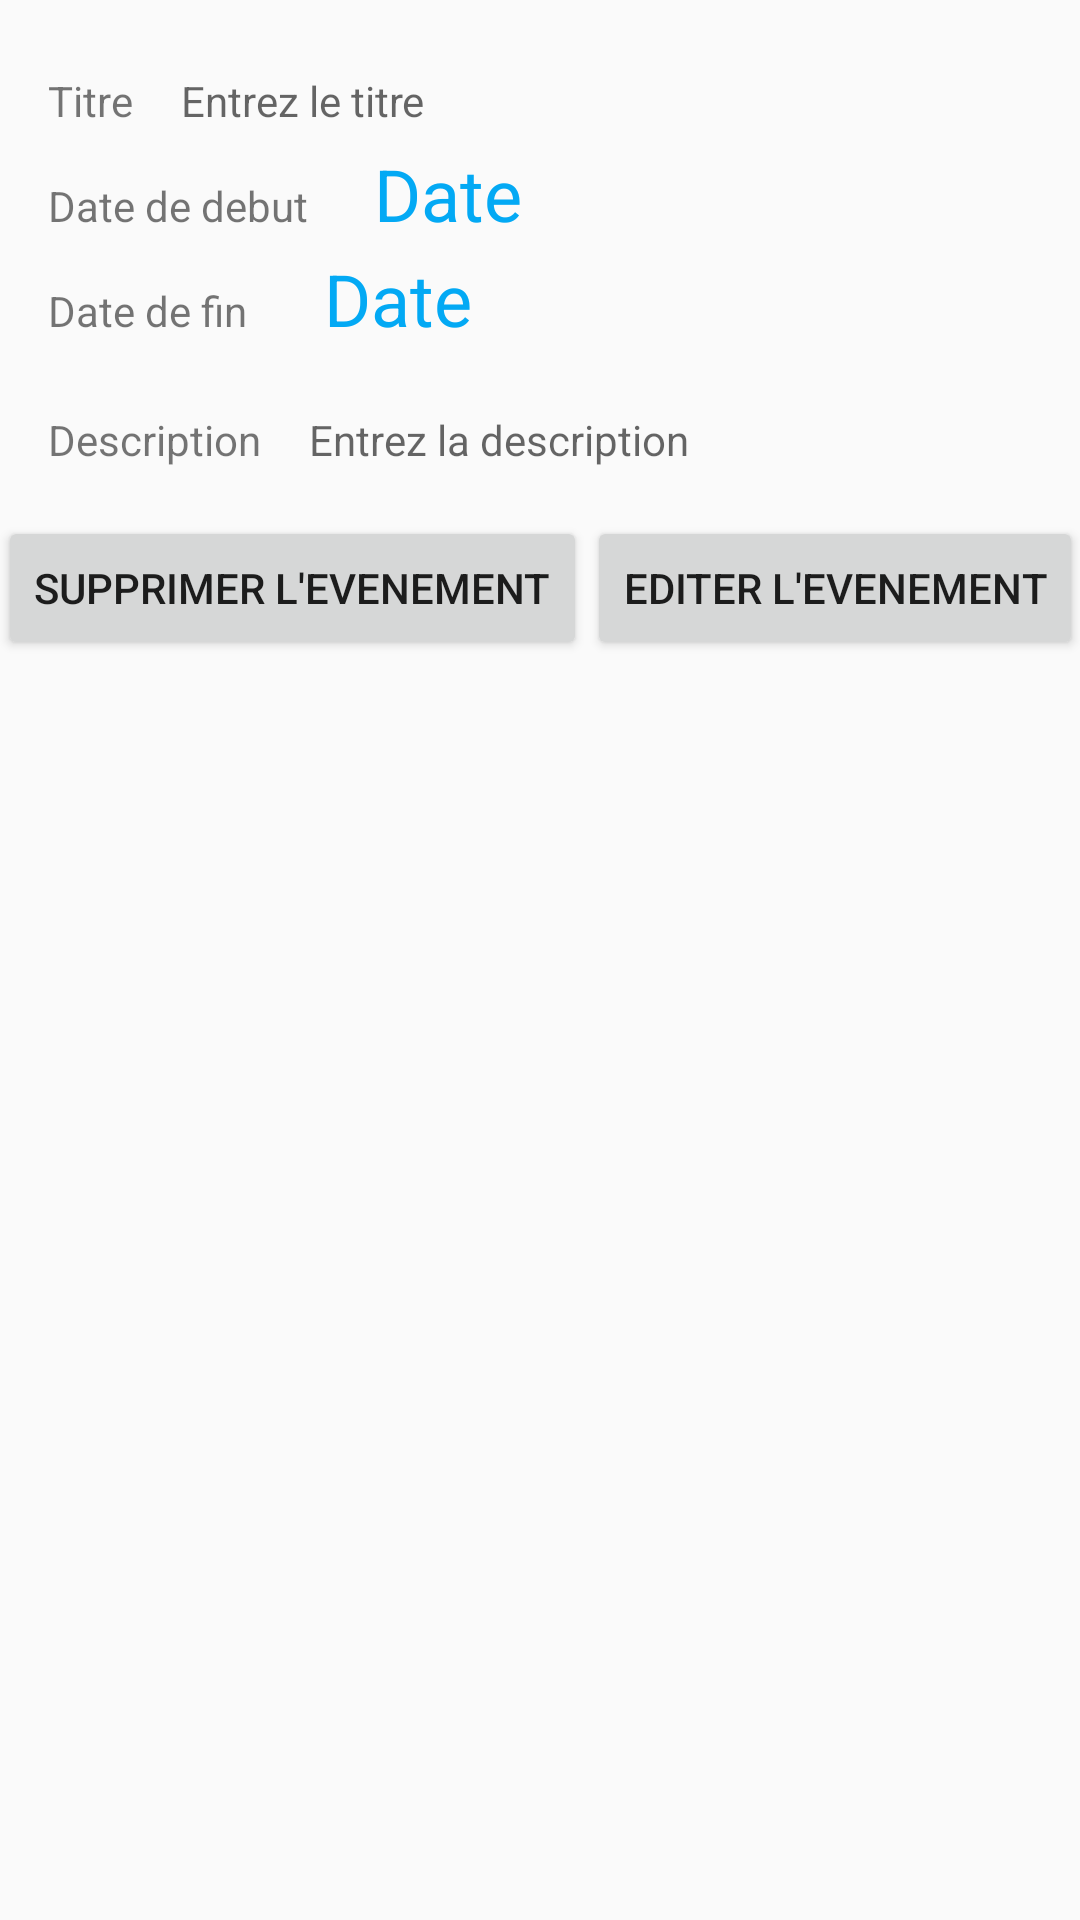

Write the Android layout XML for this screen, with the resource values it uses.
<!-- AndroidManifest.xml: application theme AppTheme -->
<!-- res/layout/activity_consulter_evenement.xml -->
<?xml version="1.0" encoding="utf-8"?>
<android.support.constraint.ConstraintLayout xmlns:android="http://schemas.android.com/apk/res/android"
    xmlns:app="http://schemas.android.com/apk/res-auto"
    xmlns:tools="http://schemas.android.com/tools"
    android:id="@+id/layoutConsult"
    android:layout_width="match_parent"
    android:layout_height="match_parent"
    tools:context="afpa.dl101_filrouge_android.vues.AjouterEvenement"
    tools:layout_editor_absoluteX="0dp"
    tools:layout_editor_absoluteY="81dp">

    <TextView
        android:id="@+id/tv_Titre"
        android:layout_width="wrap_content"
        android:layout_height="wrap_content"
        android:layout_marginLeft="16dp"
        android:layout_marginStart="16dp"
        android:layout_marginTop="24dp"
        android:text="@string/titre"
        app:layout_constraintLeft_toLeftOf="parent"
        app:layout_constraintTop_toTopOf="parent" />

    <TextView
        android:id="@+id/editTitre"
        android:layout_width="0dp"
        android:layout_height="wrap_content"
        android:layout_marginEnd="16dp"
        android:layout_marginLeft="16dp"
        android:layout_marginRight="16dp"
        android:layout_marginStart="16dp"
        android:ems="10"
        android:hint="@string/entrezTitre"
        app:layout_constraintBaseline_toBaselineOf="@+id/tv_Titre"
        app:layout_constraintHorizontal_bias="0.0"
        app:layout_constraintLeft_toRightOf="@+id/tv_Titre"
        app:layout_constraintRight_toRightOf="parent" />

    <TextView
        android:id="@+id/tv_DateDebut"
        android:layout_width="wrap_content"
        android:layout_height="wrap_content"
        android:layout_marginLeft="16dp"
        android:layout_marginStart="16dp"
        android:layout_marginTop="16dp"
        android:text="@string/tv_dateDebut"
        app:layout_constraintLeft_toLeftOf="parent"
        app:layout_constraintTop_toBottomOf="@+id/editTitre" />

    <TextView
        android:id="@+id/dateDebutDisplay"
        android:layout_width="wrap_content"
        android:layout_height="wrap_content"
        android:layout_marginEnd="16dp"
        android:layout_marginLeft="3dp"
        android:layout_marginRight="16dp"
        android:layout_marginStart="3dp"
        android:text="@string/dateDisplay"
        android:textAppearance="@style/TextContactContactName"
        app:layout_constraintBaseline_toBaselineOf="@+id/tv_DateDebut"
        app:layout_constraintHorizontal_bias="0.1"
        app:layout_constraintLeft_toRightOf="@+id/tv_DateDebut"
        app:layout_constraintRight_toRightOf="parent" />

    <TextView
        android:id="@+id/tv_DateFin"
        android:layout_width="wrap_content"
        android:layout_height="wrap_content"
        android:layout_marginLeft="16dp"
        android:layout_marginStart="16dp"
        android:layout_marginTop="16dp"
        android:text="@string/tv_dateFin"
        app:layout_constraintLeft_toLeftOf="parent"
        app:layout_constraintTop_toBottomOf="@+id/tv_DateDebut" />

    <TextView
        android:id="@+id/dateFinDisplay"
        android:layout_width="wrap_content"
        android:layout_height="wrap_content"
        android:layout_marginEnd="16dp"
        android:layout_marginLeft="16dp"
        android:layout_marginRight="16dp"
        android:layout_marginStart="16dp"
        android:text="@string/dateDisplay"
        android:textAppearance="@style/TextContactContactName"
        app:layout_constraintBaseline_toBaselineOf="@+id/tv_DateFin"
        app:layout_constraintHorizontal_bias="0.05"
        app:layout_constraintLeft_toRightOf="@+id/tv_DateFin"
        app:layout_constraintRight_toRightOf="parent" />

    <TextView
        android:id="@+id/textView2"
        android:layout_width="wrap_content"
        android:layout_height="wrap_content"
        android:layout_marginLeft="16dp"
        android:layout_marginStart="16dp"
        android:layout_marginTop="24dp"
        android:text="@string/tv_Description"
        app:layout_constraintLeft_toLeftOf="parent"
        app:layout_constraintTop_toBottomOf="@+id/tv_DateFin" />

    <TextView
        android:id="@+id/editDescription"
        android:layout_width="0dp"
        android:layout_height="wrap_content"
        android:layout_marginEnd="16dp"
        android:layout_marginLeft="16dp"
        android:layout_marginRight="16dp"
        android:layout_marginStart="16dp"
        android:ems="10"
        android:hint="@string/entrezDescription"
        app:layout_constraintBaseline_toBaselineOf="@+id/textView2"
        app:layout_constraintHorizontal_bias="0.0"
        app:layout_constraintLeft_toRightOf="@+id/textView2"
        app:layout_constraintRight_toRightOf="parent" />

    <Button
        android:id="@+id/btn_EditEvent"
        android:layout_width="wrap_content"
        android:layout_height="wrap_content"
        android:layout_marginTop="16dp"
        android:onClick="onClick"
        android:text="@string/btn_EditEvent"
        app:layout_constraintLeft_toRightOf="@+id/btn_DelEvent"
        app:layout_constraintRight_toRightOf="parent"
        app:layout_constraintTop_toBottomOf="@+id/editDescription" />

    <Button
        android:id="@+id/btn_DelEvent"
        android:layout_width="wrap_content"
        android:layout_height="wrap_content"
        android:layout_marginTop="16dp"
        android:onClick="onClick"
        android:text="@string/btn_DelEvent"
        app:layout_constraintLeft_toLeftOf="parent"
        app:layout_constraintRight_toLeftOf="@+id/btn_EditEvent"
        app:layout_constraintTop_toBottomOf="@+id/editDescription" />

</android.support.constraint.ConstraintLayout>
<!-- resources referenced by this layout -->
<resources>
  <string name="btn_DelEvent">Supprimer l\'evenement</string>
  <string name="btn_EditEvent">Editer l\'evenement</string>
  <string name="dateDisplay">Date</string>
  <string name="entrezDescription">Entrez la description</string>
  <string name="entrezTitre">Entrez le titre</string>
  <string name="titre">Titre</string>
  <string name="tv_Description">Description</string>
  <string name="tv_dateDebut">Date de debut</string>
  <string name="tv_dateFin">Date de fin</string>
  <style name="TextContactContactName" parent="AppTheme">
          <item name="android:textSize">24sp</item>
          <item name="android:textColor">@color/colorSecondary</item>
      </style>
  <style name="AppTheme" parent="Theme.AppCompat.Light.DarkActionBar">
          <item name="colorPrimary">@color/colorPrimary</item>
          <item name="colorPrimaryDark">@color/colorPrimaryDark</item>
          <item name="colorAccent">@color/colorAccent</item>
      </style>
  <color name="colorSecondary">#03a9f4</color>
  <color name="colorPrimary">#49ae4c</color>
  <color name="colorPrimaryDark">#338c36</color>
  <color name="colorAccent">#ff952b</color>
</resources>
